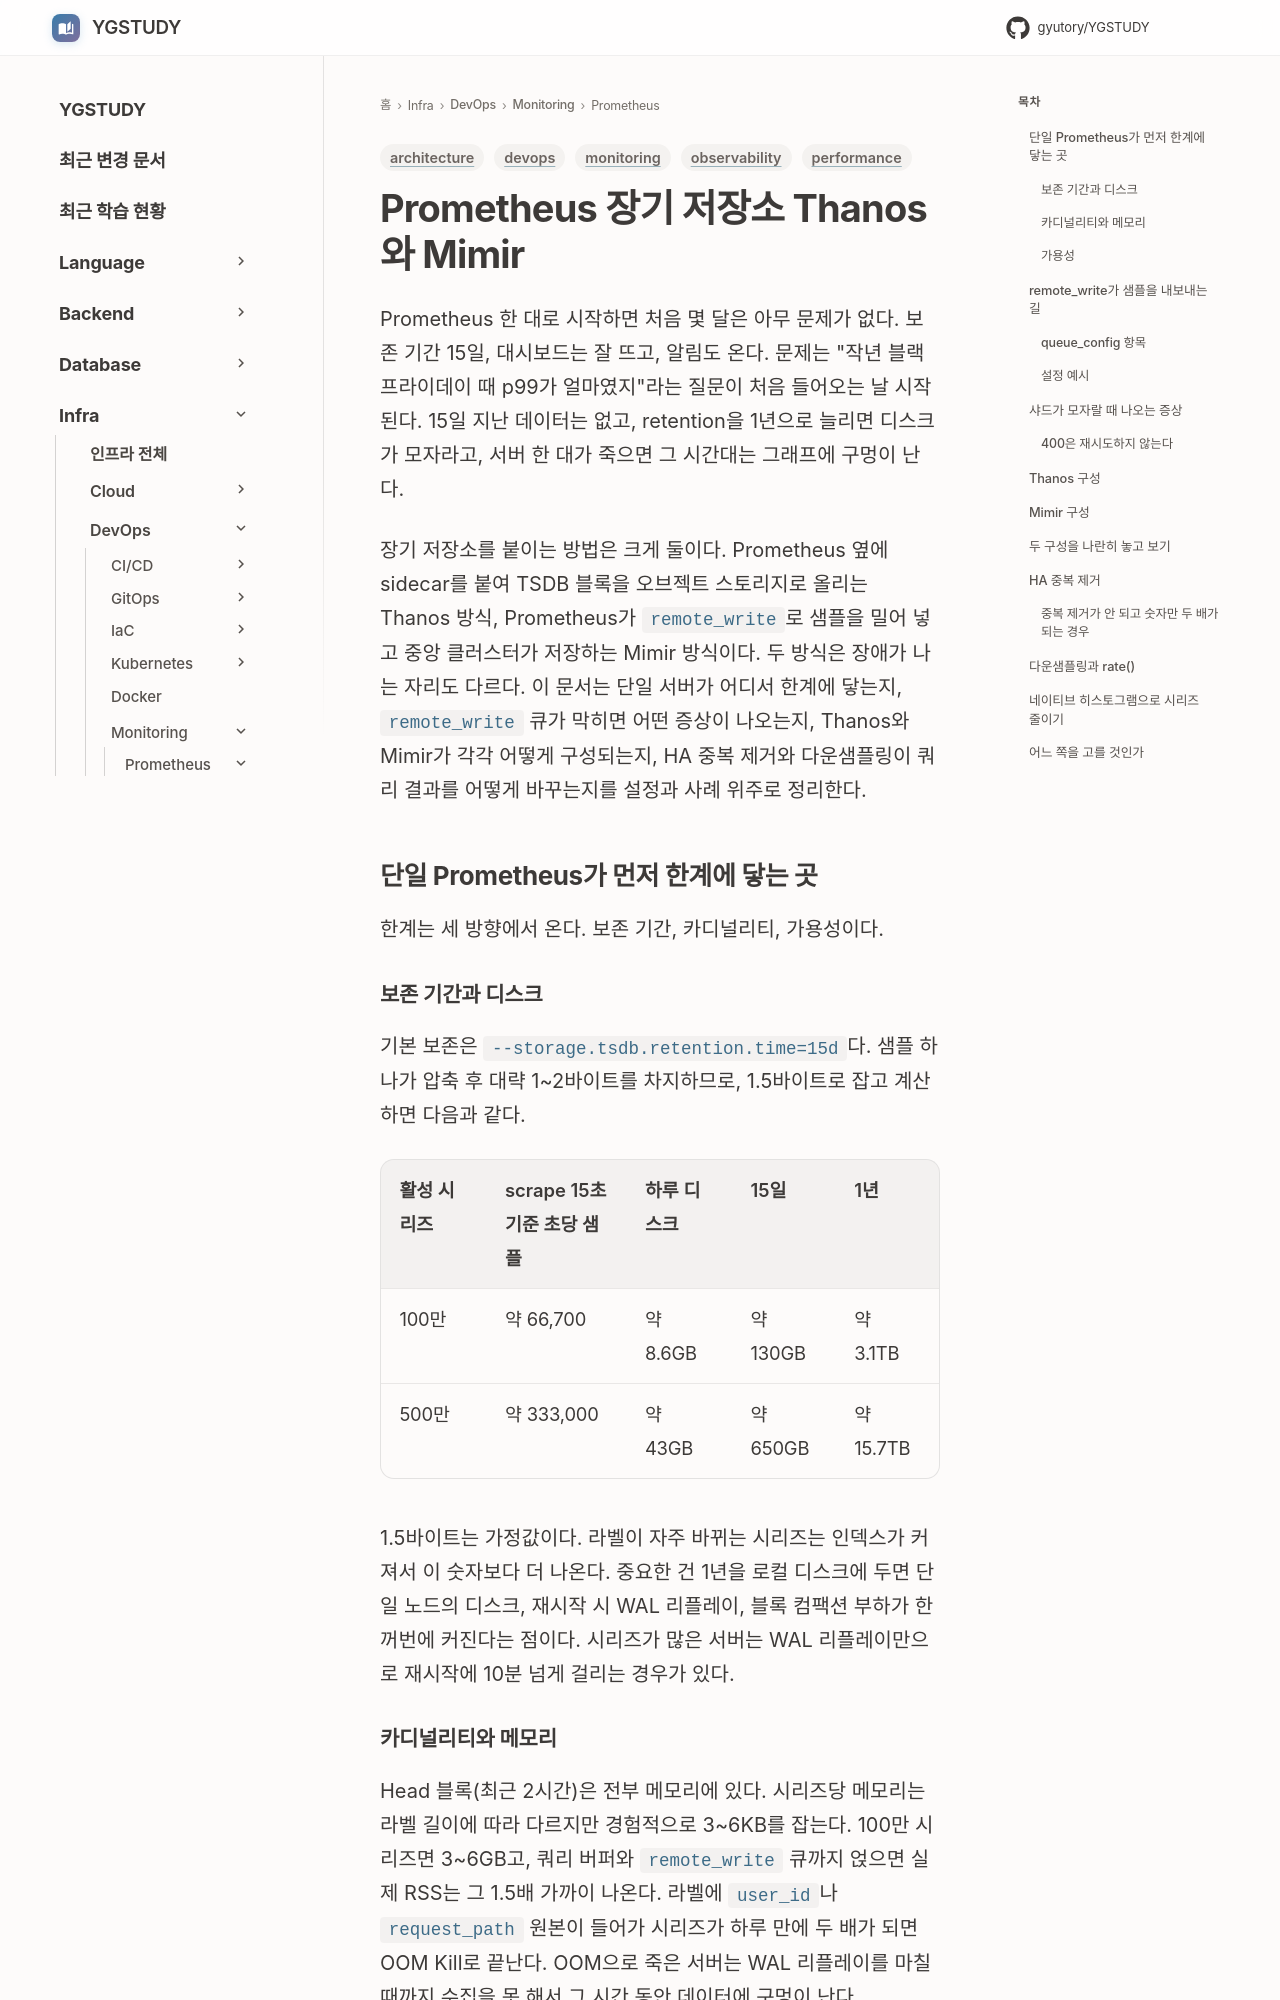

repository: GYUTORY/YGSTUDY · page: DevOps/Monitoring/Prometheus_Long_Term_Storage/index.html · generator: mkdocs

---
title: Prometheus 장기 저장소 Thanos와 Mimir
tags: [monitoring, observability, devops, performance, architecture]
updated: 2026-10-24
---

# Prometheus 장기 저장소 Thanos와 Mimir

Prometheus 한 대로 시작하면 처음 몇 달은 아무 문제가 없다. 보존 기간 15일, 대시보드는 잘 뜨고, 알림도 온다. 문제는 "작년 블랙프라이데이 때 p99가 얼마였지"라는 질문이 처음 들어오는 날 시작된다. 15일 지난 데이터는 없고, retention을 1년으로 늘리면 디스크가 모자라고, 서버 한 대가 죽으면 그 시간대는 그래프에 구멍이 난다.

장기 저장소를 붙이는 방법은 크게 둘이다. Prometheus 옆에 sidecar를 붙여 TSDB 블록을 오브젝트 스토리지로 올리는 Thanos 방식, Prometheus가 `remote_write`로 샘플을 밀어 넣고 중앙 클러스터가 저장하는 Mimir 방식이다. 두 방식은 장애가 나는 자리도 다르다. 이 문서는 단일 서버가 어디서 한계에 닿는지, `remote_write` 큐가 막히면 어떤 증상이 나오는지, Thanos와 Mimir가 각각 어떻게 구성되는지, HA 중복 제거와 다운샘플링이 쿼리 결과를 어떻게 바꾸는지를 설정과 사례 위주로 정리한다.

## 단일 Prometheus가 먼저 한계에 닿는 곳

한계는 세 방향에서 온다. 보존 기간, 카디널리티, 가용성이다.

### 보존 기간과 디스크

기본 보존은 `--storage.tsdb.retention.time=15d`다. 샘플 하나가 압축 후 대략 1~2바이트를 차지하므로, 1.5바이트로 잡고 계산하면 다음과 같다.

| 활성 시리즈 | scrape 15초 기준 초당 샘플 | 하루 디스크 | 15일 | 1년 |
|---|---|---|---|---|
| 100만 | 약 66,700 | 약 8.6GB | 약 130GB | 약 3.1TB |
| 500만 | 약 333,000 | 약 43GB | 약 650GB | 약 15.7TB |

1.5바이트는 가정값이다. 라벨이 자주 바뀌는 시리즈는 인덱스가 커져서 이 숫자보다 더 나온다. 중요한 건 1년을 로컬 디스크에 두면 단일 노드의 디스크, 재시작 시 WAL 리플레이, 블록 컴팩션 부하가 한꺼번에 커진다는 점이다. 시리즈가 많은 서버는 WAL 리플레이만으로 재시작에 10분 넘게 걸리는 경우가 있다.

### 카디널리티와 메모리

Head 블록(최근 2시간)은 전부 메모리에 있다. 시리즈당 메모리는 라벨 길이에 따라 다르지만 경험적으로 3~6KB를 잡는다. 100만 시리즈면 3~6GB고, 쿼리 버퍼와 `remote_write` 큐까지 얹으면 실제 RSS는 그 1.5배 가까이 나온다. 라벨에 `user_id`나 `request_path` 원본이 들어가 시리즈가 하루 만에 두 배가 되면 OOM Kill로 끝난다. OOM으로 죽은 서버는 WAL 리플레이를 마칠 때까지 수집을 못 해서 그 시간 동안 데이터에 구멍이 난다.
